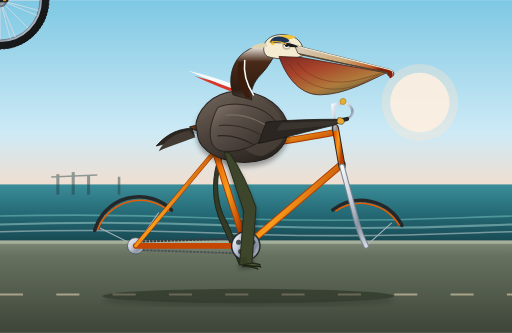
t = 0.00 s
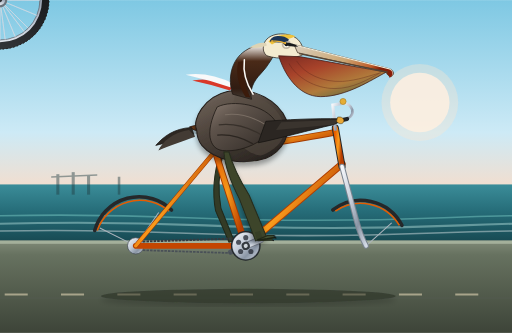
t = 0.83 s
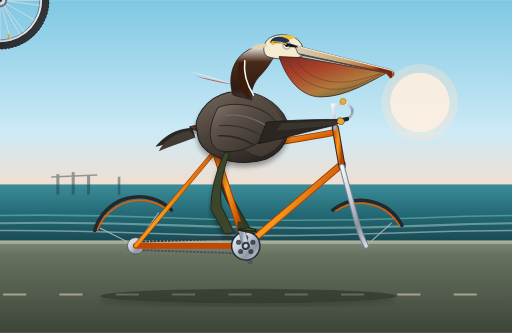
t = 1.75 s
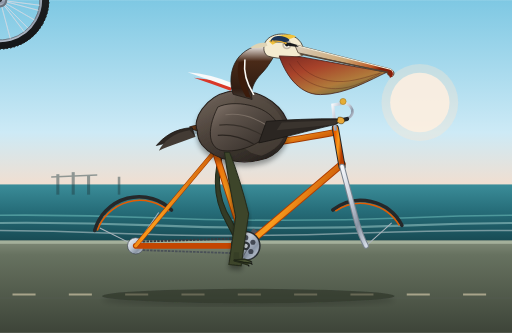
t = 2.50 s
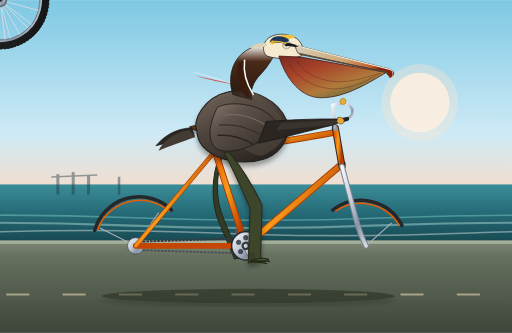
t = 3.50 s
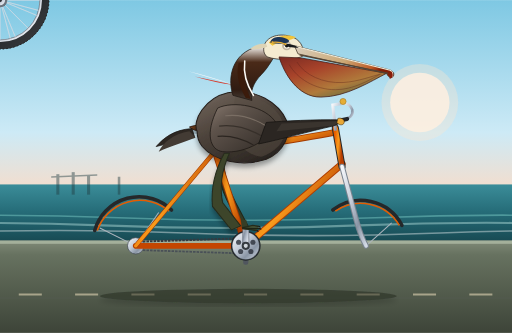
t = 4.20 s

The animated SVG that drew these frames (rendered in a browser with its animation timeline set to each time). Animation: 19 SMIL elements (animate=6,animateTransform=13); one cycle of 5.00 s, repeats indefinitely.

<svg xmlns="http://www.w3.org/2000/svg" viewBox="0 0 1000 650" width="100%" height="100%">
  <defs>
    <!-- Sky & Background Gradients -->
    <linearGradient id="skyGrad" x1="0%" y1="0%" x2="0%" y2="100%">
      <stop offset="0%" stop-color="#7ec8e3"/>
      <stop offset="55%" stop-color="#cdeaf6"/>
      <stop offset="85%" stop-color="#fedac2"/>
      <stop offset="100%" stop-color="#fcd0a1"/>
    </linearGradient>

    <linearGradient id="seaGrad" x1="0%" y1="0%" x2="0%" y2="100%">
      <stop offset="0%" stop-color="#3b8d99"/>
      <stop offset="50%" stop-color="#256b77"/>
      <stop offset="100%" stop-color="#184b54"/>
    </linearGradient>

    <linearGradient id="groundGrad" x1="0%" y1="0%" x2="0%" y2="100%">
      <stop offset="0%" stop-color="#808a78"/>
      <stop offset="15%" stop-color="#677260"/>
      <stop offset="100%" stop-color="#3d4438"/>
    </linearGradient>

    <!-- Bicycle Chrome & Metal Gradients -->
    <linearGradient id="metalGrad" x1="0%" y1="0%" x2="100%" y2="100%">
      <stop offset="0%" stop-color="#f5f7fa"/>
      <stop offset="40%" stop-color="#c5cdd9"/>
      <stop offset="70%" stop-color="#8a95a5"/>
      <stop offset="100%" stop-color="#d4dbe6"/>
    </linearGradient>

    <linearGradient id="frameGrad" x1="0%" y1="0%" x2="100%" y2="50%">
      <stop offset="0%" stop-color="#e65c00"/>
      <stop offset="50%" stop-color="#f99b1c"/>
      <stop offset="100%" stop-color="#b83e00"/>
    </linearGradient>

    <linearGradient id="tireGrad" x1="0%" y1="0%" x2="100%" y2="100%">
      <stop offset="0%" stop-color="#3a3d40"/>
      <stop offset="50%" stop-color="#1f2124"/>
      <stop offset="100%" stop-color="#121314"/>
    </linearGradient>

    <!-- Pelican Plumage & Beak Gradients -->
    <linearGradient id="beakUpperGrad" x1="0%" y1="0%" x2="100%" y2="30%">
      <stop offset="0%" stop-color="#d9cfbe"/>
      <stop offset="60%" stop-color="#cca774"/>
      <stop offset="90%" stop-color="#bf5b28"/>
      <stop offset="100%" stop-color="#822008"/>
    </linearGradient>

    <linearGradient id="pouchGrad" x1="0%" y1="0%" x2="80%" y2="100%">
      <stop offset="0%" stop-color="#7a2a22"/>
      <stop offset="35%" stop-color="#a8432a"/>
      <stop offset="70%" stop-color="#b07a3b"/>
      <stop offset="100%" stop-color="#546b45"/>
    </linearGradient>

    <linearGradient id="bodyGrad" x1="20%" y1="0%" x2="80%" y2="100%">
      <stop offset="0%" stop-color="#6e6259"/>
      <stop offset="40%" stop-color="#4e443c"/>
      <stop offset="85%" stop-color="#312b26"/>
      <stop offset="100%" stop-color="#231e1a"/>
    </linearGradient>

    <linearGradient id="wingGrad" x1="0%" y1="0%" x2="100%" y2="100%">
      <stop offset="0%" stop-color="#85776d"/>
      <stop offset="30%" stop-color="#5e534b"/>
      <stop offset="70%" stop-color="#433b35"/>
      <stop offset="100%" stop-color="#2a2420"/>
    </linearGradient>

    <linearGradient id="neckGrad" x1="0%" y1="0%" x2="0%" y2="100%">
      <stop offset="0%" stop-color="#fdfbf7"/>
      <stop offset="30%" stop-color="#4a2a18"/>
      <stop offset="80%" stop-color="#301c12"/>
      <stop offset="100%" stop-color="#443c35"/>
    </linearGradient>

    <linearGradient id="leatherGrad" x1="0%" y1="0%" x2="100%" y2="100%">
      <stop offset="0%" stop-color="#7c4722"/>
      <stop offset="50%" stop-color="#542e13"/>
      <stop offset="100%" stop-color="#2c1404"/>
    </linearGradient>

    <!-- Wheel Assembly Template (Radius: 88px, Rim: 76px, Axle: 0,0) -->
    <g id="bicycleWheel">
      <!-- Outer Tire & Tread -->
      <circle cx="0" cy="0" r="88" fill="none" stroke="url(#tireGrad)" stroke-width="15"/>
      <circle cx="0" cy="0" r="95.5" fill="none" stroke="#222" stroke-width="1.5" stroke-dasharray="3,4"/>
      <!-- Inner Rim -->
      <circle cx="0" cy="0" r="80" fill="none" stroke="url(#metalGrad)" stroke-width="4"/>
      <circle cx="0" cy="0" r="78" fill="none" stroke="#606770" stroke-width="1"/>
      
      <!-- 24 Bicycle Spokes -->
      <g stroke="#d5dbe3" stroke-width="1.2" opacity="0.85">
        <line x1="0" y1="-78" x2="0" y2="78"/>
        <line x1="-78" y1="0" x2="78" y2="0"/>
        <line x1="-55.1" y1="-55.1" x2="55.1" y2="55.1"/>
        <line x1="-55.1" y1="55.1" x2="55.1" y2="-55.1"/>
        <line x1="-72.1" y1="-30" x2="72.1" y2="30"/>
        <line x1="-72.1" y1="30" x2="72.1" y2="-30"/>
        <line x1="-30" y1="-72.1" x2="30" y2="72.1"/>
        <line x1="-30" y1="72.1" x2="30" y2="-72.1"/>
        <line x1="-75.3" y1="-20.2" x2="75.3" y2="20.2"/>
        <line x1="-75.3" y1="20.2" x2="75.3" y2="-20.2"/>
        <line x1="-20.2" y1="-75.3" x2="20.2" y2="75.3"/>
        <line x1="-20.2" y1="75.3" x2="20.2" y2="-75.3"/>
      </g>
      <!-- Wheel Hub & Valve -->
      <rect x="0" y="-76" width="3" height="8" fill="#e8a317"/>
      <circle cx="0" cy="0" r="14" fill="#69737d"/>
      <circle cx="0" cy="0" r="10" fill="url(#metalGrad)"/>
      <circle cx="0" cy="0" r="4" fill="#2d3136"/>
    </g>

    <!-- Filters -->
    <filter id="softShadow" x="-10%" y="-10%" width="120%" height="130%">
      <feGaussianBlur in="SourceAlpha" stdDeviation="5"/>
      <feOffset dx="0" dy="8" result="offsetblur"/>
      <feComponentTransfer>
        <feFuncA type="linear" slope="0.35"/>
      </feComponentTransfer>
      <feMerge>
        <feMergeNode/>
        <feMergeNode in="SourceGraphic"/>
      </feMerge>
    </filter>
  </defs>

  <style><![CDATA[
    /* CSS Styles & Smooth Render Tweaks */
    .animated-element {
      transform-box: fill-box;
      will-change: transform;
    }
  ]]></style>

  <!-- ================= BACKGROUND SCENE ================= -->
  <!-- Sky -->
  <rect x="0" y="0" width="1000" height="470" fill="url(#skyGrad)"/>

  <!-- Distant Sun -->
  <circle cx="820" cy="200" r="58" fill="#fff5ea" opacity="0.85"/>
  <circle cx="820" cy="200" r="75" fill="#fde6cf" opacity="0.35"/>

  <!-- Distant Pier & Ocean Horizon -->
  <rect x="0" y="360" width="1000" height="110" fill="url(#seaGrad)"/>
  
  <!-- Coastal Waves / Shoreline Stripes with subtle horizontal drift -->
  <g opacity="0.4">
    <path d="M-100 425 Q 150 415 400 425 T 900 425 T 1400 425" fill="none" stroke="#8de0d7" stroke-width="3">
      <animateTransform attributeName="transform" type="translate" from="0,0" to="-200,0" dur="5s" repeatCount="indefinite"/>
    </path>
    <path d="M-50 440 Q 200 430 450 440 T 950 440 T 1450 440" fill="none" stroke="#cbf3ed" stroke-width="4">
      <animateTransform attributeName="transform" type="translate" from="0,0" to="-250,0" dur="4.2s" repeatCount="indefinite"/>
    </path>
    <path d="M-80 455 Q 180 445 420 455 T 920 455 T 1420 455" fill="none" stroke="#ffffff" stroke-width="3">
      <animateTransform attributeName="transform" type="translate" from="0,0" to="-300,0" dur="3.5s" repeatCount="indefinite"/>
    </path>
  </g>

  <!-- Distant Sea Pier Pilings -->
  <g fill="#213d42" opacity="0.45">
    <rect x="110" y="340" width="6" height="40"/>
    <rect x="140" y="336" width="6" height="44"/>
    <rect x="170" y="342" width="6" height="38"/>
    <rect x="230" y="345" width="5" height="35"/>
    <path d="M100 344 L190 340 L190 343 L100 347 Z"/>
  </g>

  <!-- Paved Coastal Promenade / Ground -->
  <rect x="0" y="470" width="1000" height="180" fill="url(#groundGrad)"/>
  <rect x="0" y="470" width="1000" height="6" fill="#a4b09b"/>
  <!-- Promenade Curb / Markings (Moving backward to convey forward momentum) -->
  <g fill="#525b4e" opacity="0.7">
    <path d="M 0 580 L 1000 580 L 1000 584 L 0 584 Z"/>
  </g>
  <g stroke="#e2d6b5" stroke-dasharray="45,65" stroke-width="4" opacity="0.6">
    <line x1="0" y1="575" x2="1100" y2="575">
      <animateTransform attributeName="transform" type="translate" from="0,0" to="-110,0" dur="0.9s" repeatCount="indefinite"/>
    </line>
  </g>

  <!-- Bicycle & Rider Ground Cast Shadow -->
  <ellipse cx="485" cy="578" rx="285" ry="14" fill="#1b2119" opacity="0.45" filter="url(#softShadow)">
    <!-- Subtle rhythmic pulsation with pedaling cadence -->
    <animate attributeName="rx" values="285;290;285" dur="1.2s" repeatCount="indefinite"/>
  </ellipse>


  <!-- ================= BACK LAYER: LEFT LEG & CRANK (FAR SIDE) ================= -->
  <!-- Left Crank Assembly (180 deg out of phase from right side) -->
  <!-- Bottom Bracket Axle at (480, 480) -->
  <g id="farSideCrankAndPedal">
    <animateTransform attributeName="transform" type="rotate" from="180 480 480" to="540 480 480" dur="1.2s" repeatCount="indefinite"/>
    <!-- Far crank arm -->
    <rect x="475" y="475" width="10" height="42" rx="4" fill="#50565e"/>
    <!-- Far pedal axle and platform -->
    <g transform="translate(480, 517)">
      <!-- Counter-rotate pedal to keep it horizontal -->
      <animateTransform attributeName="transform" type="rotate" from="-180" to="-540" dur="1.2s" repeatCount="indefinite"/>
      <rect x="-14" y="-4" width="28" height="8" rx="2" fill="#2d3033"/>
      <!-- Far webbed foot -->
      <path d="M -10 -4 L 8 -16 L 22 -3 L 16 0 L -10 0 Z" fill="#2a331e"/>
    </g>
  </g>

  <!-- Far/Left Pelican Leg (Animated via morphing path synchronized to 1.2s cycle) -->
  <!-- Hip at (438, 298), connects down to left pedal platform -->
  <path fill="#333b26" stroke="#222819" stroke-width="2">
    <animate attributeName="d" dur="1.2s" repeatCount="indefinite" values="
      M 436,298 Q 410,380 445,438 L 478,515 L 468,517 L 434,440 Q 402,375 430,298 Z;
      M 436,298 Q 425,365 470,420 L 512,482 L 502,485 L 458,425 Q 415,365 430,298 Z;
      M 436,298 Q 435,350 460,395 L 485,442 L 475,445 L 448,400 Q 420,350 430,298 Z;
      M 436,298 Q 418,360 422,410 L 448,480 L 438,482 L 412,415 Q 408,362 430,298 Z;
      M 436,298 Q 410,380 445,438 L 478,515 L 468,517 L 434,440 Q 402,375 430,298 Z
    "/>
  </path>


  <!-- ================= BICYCLE WHEELS LAYER ================= -->
  <!-- Rear Wheel Center: (265, 480) -->
  <g id="rearWheelGroup" transform="translate(265, 480)">
    <!-- Continuous clockwise rotation around center -->
    <animateTransform attributeName="transform" type="rotate" from="0" to="360" dur="1.2s" repeatCount="indefinite"/>
    <use href="#bicycleWheel"/>
  </g>

  <!-- Front Wheel Center: (715, 480) -->
  <g id="frontWheelGroup" transform="translate(715, 480)">
    <!-- Continuous clockwise rotation around center -->
    <animateTransform attributeName="transform" type="rotate" from="0" to="360" dur="1.2s" repeatCount="indefinite"/>
    <use href="#bicycleWheel"/>
  </g>


  <!-- ================= BICYCLE FRAMEWORK LAYER ================= -->
  <g id="bicycleMainFrame">
    <!-- Rear Mudguard / Fender -->
    <path d="M 185 450 A 90 90 0 0 1 335 410" fill="none" stroke="#25282a" stroke-width="7" stroke-linecap="round"/>
    <path d="M 190 450 A 88 88 0 0 1 330 412" fill="none" stroke="#e65c00" stroke-width="3"/>
    <!-- Mudguard Stays -->
    <line x1="265" y1="480" x2="195" y2="445" stroke="#adb5bd" stroke-width="2"/>
    <line x1="265" y1="480" x2="310" y2="415" stroke="#adb5bd" stroke-width="2"/>

    <!-- Front Mudguard / Fender -->
    <path d="M 650 410 A 90 90 0 0 1 785 440" fill="none" stroke="#25282a" stroke-width="7" stroke-linecap="round"/>
    <path d="M 655 412 A 88 88 0 0 1 780 440" fill="none" stroke="#e65c00" stroke-width="3"/>
    <line x1="715" y1="480" x2="765" y2="435" stroke="#adb5bd" stroke-width="2"/>

    <!-- Drive Chain (Lower & Upper Runs) -->
    <line x1="265" y1="488" x2="480" y2="495" stroke="#495057" stroke-width="3.5" stroke-dasharray="5,2"/>
    <line x1="265" y1="472" x2="480" y2="465" stroke="#343a40" stroke-width="4" stroke-dasharray="5,2"/>

    <!-- Rear Cog Cassette -->
    <circle cx="265" cy="480" r="16" fill="url(#metalGrad)" stroke="#495057" stroke-width="1.5"/>

    <!-- Frame Tubes (Diamond / Classic Cruiser Geometry) -->
    <!-- Frame Dropouts: Rear (265, 480), BB Spindle (480, 480), Seat Joint (420, 295), Head Tube Top (655, 255), Head Tube Bottom (668, 320) -->

    <!-- Chainstay: BB(480,480) to Rear Dropout(265,480) -->
    <line x1="480" y1="480" x2="265" y2="480" stroke="#c44600" stroke-width="11" stroke-linecap="round"/>
    <line x1="480" y1="480" x2="265" y2="480" stroke="url(#frameGrad)" stroke-width="8" stroke-linecap="round"/>

    <!-- Seatstay: Seat Cluster(420,295) to Rear Dropout(265,480) -->
    <line x1="420" y1="295" x2="265" y2="480" stroke="#a33a00" stroke-width="9" stroke-linecap="round"/>
    <line x1="420" y1="295" x2="265" y2="480" stroke="url(#frameGrad)" stroke-width="6.5" stroke-linecap="round"/>

    <!-- Downtube: Head Tube Bottom(668, 320) to BB(480, 480) -->
    <line x1="668" y1="320" x2="480" y2="480" stroke="#b03e00" stroke-width="14" stroke-linecap="round"/>
    <line x1="668" y1="320" x2="480" y2="480" stroke="url(#frameGrad)" stroke-width="10" stroke-linecap="round"/>

    <!-- Seat Tube: BB(480,480) up to Seat Lug(420, 295) -->
    <line x1="480" y1="480" x2="420" y2="295" stroke="#a33a00" stroke-width="13" stroke-linecap="round"/>
    <line x1="480" y1="480" x2="420" y2="295" stroke="url(#frameGrad)" stroke-width="9.5" stroke-linecap="round"/>

    <!-- Top Tube: Classic slight curved cruiser swoosh from Head Tube(655, 255) to Seat Joint(420, 295) -->
    <path d="M 655 258 C 570 275, 485 285, 420 295" fill="none" stroke="#a33a00" stroke-width="13" stroke-linecap="round"/>
    <path d="M 655 258 C 570 275, 485 285, 420 295" fill="none" stroke="url(#frameGrad)" stroke-width="9.5" stroke-linecap="round"/>

    <!-- Head Tube: (655, 255) to (668, 325) -->
    <line x1="655" y1="250" x2="668" y2="325" stroke="#25282a" stroke-width="14" stroke-linecap="round"/>
    <line x1="655" y1="250" x2="668" y2="325" stroke="url(#frameGrad)" stroke-width="10" stroke-linecap="round"/>

    <!-- Front Fork: from Head Tube Bottom(668, 325) curving forward down to Front Axle(715, 480) -->
    <path d="M 668 325 L 696 430 Q 704 460, 715 480" fill="none" stroke="#7a848f" stroke-width="11" stroke-linecap="round"/>
    <path d="M 668 325 L 696 430 Q 704 460, 715 480" fill="none" stroke="url(#metalGrad)" stroke-width="7" stroke-linecap="round"/>

    <!-- Chrome Seatpost & Saddle -->
    <line x1="420" y1="295" x2="408" y2="255" stroke="url(#metalGrad)" stroke-width="7" stroke-linecap="round"/>
    <!-- Saddle Hardware & Springs -->
    <circle cx="395" cy="254" r="5" fill="#495057"/>
    <path d="M 390 255 Q 398 260 406 255" fill="none" stroke="#212529" stroke-width="3"/>
    <!-- Leather Bicycle Saddle -->
    <path d="M 370 248 C 382 242, 422 242, 442 248 C 445 250, 436 257, 425 257 C 400 257, 380 258, 370 248 Z" fill="url(#leatherGrad)" stroke="#1a0b02" stroke-width="1.5" filter="url(#softShadow)"/>

    <!-- Handlebar Stem & Swept-back Cruiser Bars -->
    <!-- Quill Stem: inserted into head tube at (655, 250), rises to (650, 205) then extends forward to (665, 202) -->
    <path d="M 655 252 L 650 205 L 668 202" fill="none" stroke="url(#metalGrad)" stroke-width="6" stroke-linecap="square"/>
    <!-- Chrome Handlebar Sweeping Back towards Pelican -->
    <path d="M 668 202 Q 682 200, 688 214 Q 692 230, 668 234" fill="none" stroke="url(#metalGrad)" stroke-width="5" stroke-linecap="round"/>
    <!-- Rubber Handgrip -->
    <path d="M 678 232 L 664 235" fill="none" stroke="#212529" stroke-width="8" stroke-linecap="round"/>
    <!-- Vintage Brass Bell -->
    <circle cx="670" cy="198" r="6" fill="#e5ad35" stroke="#997018" stroke-width="1"/>
  </g>


  <!-- ================= FOREGROUND CRANK & CHAINRING LAYER ================= -->
  <!-- Main Front Sprocket / Chainring at BB (480, 480) -->
  <circle cx="480" cy="480" r="28" fill="#495057" stroke="#212529" stroke-width="2"/>
  <circle cx="480" cy="480" r="26" fill="url(#metalGrad)"/>
  <!-- Chainring Cutouts -->
  <g fill="#2b303a" opacity="0.8">
    <circle cx="480" cy="464" r="5"/>
    <circle cx="494" cy="473" r="5"/>
    <circle cx="490" cy="491" r="5"/>
    <circle cx="470" cy="491" r="5"/>
    <circle cx="466" cy="473" r="5"/>
  </g>

  <!-- Right (Near) Crank Arm and Pedal: Rotates 360 deg around (480, 480) -->
  <g id="nearCrankGroup">
    <animateTransform attributeName="transform" type="rotate" from="0 480 480" to="360 480 480" dur="1.2s" repeatCount="indefinite"/>
    
    <!-- Crank Arm pointing downward initially -->
    <rect x="474" y="475" width="12" height="42" rx="5" fill="url(#metalGrad)" stroke="#4a525d" stroke-width="1"/>
    <circle cx="480" cy="480" r="8" fill="#343a40"/>
    <circle cx="480" cy="480" r="4" fill="#ced4da"/>
    
    <!-- Pedal Spindle at (480, 517) -->
    <g transform="translate(480, 517)">
      <!-- Counter-rotate pedal to keep pedal horizontal while revolving -->
      <animateTransform attributeName="transform" type="rotate" from="0" to="-360" dur="1.2s" repeatCount="indefinite"/>
      <!-- Pedal Axle & Body -->
      <rect x="-16" y="-5" width="32" height="9" rx="2.5" fill="#1b1d20" stroke="#555" stroke-width="1"/>
      <rect x="-12" y="-3" width="6" height="5" fill="#ff9900" opacity="0.9"/> <!-- Amber Pedal Reflector -->
      <rect x="6" y="-3" width="6" height="5" fill="#ff9900" opacity="0.9"/>
    </g>
  </g>


  <!-- ================= CALIFORNIA BROWN PELICAN LAYER ================= -->
  <!-- Sitting on saddle at ~(400, 245), hands/wings on handlebar at (665, 235), right foot on right pedal -->
  
  <!-- Subtle whole-body rhythmic bobbing during pedaling exertion -->
  <g id="pelicanRiderGroup">
    <animateTransform attributeName="transform" type="translate" values="0,0; 1,-3; 0,1; -1,-2; 0,0" dur="1.2s" repeatCount="indefinite"/>

    <!-- Tail Feathers Extending behind saddle -->
    <g id="pelicanTail">
      <path d="M 375 250 C 340 252, 320 268, 305 285 C 325 280, 355 272, 380 266 Z" fill="#2d2722" stroke="#1c1815" stroke-width="1.5"/>
      <path d="M 370 255 C 338 260, 318 278, 310 295 C 330 286, 360 276, 382 268 Z" fill="#433b34"/>
    </g>

    <!-- Main Body / Torso of Brown Pelican -->
    <!-- Pear-shaped robust aquatic avian body -->
    <path id="pelicanTorso" d="M 385 255 C 375 235, 400 190, 445 180 C 500 170, 545 200, 560 235 C 570 260, 555 295, 520 310 C 475 325, 420 315, 395 285 C 388 276, 385 264, 385 255 Z" fill="url(#bodyGrad)" stroke="#241e1a" stroke-width="2" filter="url(#softShadow)"/>

    <!-- Breast & Belly Feather Highlights -->
    <path d="M 460 185 C 510 185, 545 210, 555 245 C 562 270, 540 295, 510 305 C 475 300, 455 270, 450 240 Z" fill="#584e45" opacity="0.5"/>

    <!-- Striped Coastal Sailor Scarf around lower neck blowing back in the breeze -->
    <g id="flutteringScarf">
      <!-- Trailing ends of scarf with wavy animation -->
      <path d="M 458 165 Q 420 160 380 148 Q 410 162 450 178 Z" fill="#d93829">
        <animate attributeName="d" dur="0.6s" repeatCount="indefinite" values="
          M 458 165 Q 420 160 380 148 Q 410 162 450 178 Z;
          M 458 165 Q 415 150 375 162 Q 415 168 450 178 Z;
          M 458 165 Q 420 160 380 148 Z
        "/>
      </path>
      <path d="M 458 165 Q 410 148 368 138 Q 405 155 452 172 Z" fill="#f8f9fa">
        <animate attributeName="d" dur="0.6s" repeatCount="indefinite" values="
          M 458 165 Q 410 148 368 138 Q 405 155 452 172 Z;
          M 458 165 Q 408 138 362 150 Q 410 158 452 172 Z;
          M 458 165 Q 410 148 368 138 Z
        "/>
      </path>
    </g>

    <!-- Graceful S-Curved Neck of the Pelican -->
    <!-- Rises from shoulders (480, 180), arches back slightly to (465, 125), then forward to head (525, 95) -->
    <path id="pelicanNeck" d="M 455 185 C 445 155, 452 118, 480 100 C 498 88, 520 85, 545 92 C 535 110, 525 130, 510 145 C 495 160, 488 178, 492 195 Z" fill="url(#neckGrad)" stroke="#221b16" stroke-width="1.5"/>

    <!-- Characteristic Chestnut / Dark Brown Stripe on Nape (Breeding Adult Brown Pelican) -->
    <path d="M 466 122 C 460 145, 468 170, 480 190 L 490 192 C 480 170, 472 145, 478 120 Z" fill="#3b1b0b"/>
    <!-- White Side-Neck Border Stripe -->
    <path d="M 478 118 C 475 142, 482 165, 495 185" fill="none" stroke="#fdfbf7" stroke-width="3" stroke-linecap="round"/>

    <!-- Pelican Head (Crown & Face) -->
    <!-- Golden-yellow/straw crown patch characteristic of California brown pelican -->
    <path d="M 515 95 C 515 72, 542 62, 568 70 C 585 75, 595 90, 592 108 C 580 115, 545 118, 522 110 C 516 105, 515 100, 515 95 Z" fill="#f4ebd0" stroke="#332a22" stroke-width="1.5"/>
    <path d="M 525 82 C 540 68, 565 65, 578 72 C 568 78, 545 80, 532 88 Z" fill="#f0c33c"/> <!-- Yellow Crest Wash -->

    <!-- Back-of-Head Feather Tuft / Crestlet -->
    <path d="M 520 85 C 505 82, 495 90, 488 94 C 500 96, 512 94, 522 90 Z" fill="#ded3b4"/>

    <!-- Eye Area & Eye -->
    <!-- Bare pinkish/slate orbital skin -->
    <circle cx="560" cy="88" r="9" fill="#9e9185" opacity="0.6"/>
    <circle cx="560" cy="88" r="5.5" fill="#fbf8eb"/>
    <circle cx="560" cy="88" r="3.5" fill="#161513"/>
    <circle cx="561.5" cy="86.5" r="1.2" fill="#ffffff"/> <!-- Catchlight -->

    <!-- Giant Pouch & Bill Assembly -->
    <!-- The bill starts at (580, 92) and extends forward to (765, 145) -->
    
    <!-- Large Distensible Gular Throat Pouch -->
    <path id="gularPouch" d="M 545 110 C 555 140, 580 185, 625 185 C 675 185, 725 155, 755 142 L 588 112 Z" fill="url(#pouchGrad)" stroke="#421a14" stroke-width="1.5">
      <!-- Mild throat pulsation / respiration -->
      <animate attributeName="d" dur="2.4s" repeatCount="indefinite" values="
        M 545 110 C 555 140, 580 185, 625 185 C 675 185, 725 155, 755 142 L 588 112 Z;
        M 545 110 C 555 144, 582 192, 628 192 C 678 192, 727 158, 755 142 L 588 112 Z;
        M 545 110 C 555 140, 580 185, 625 185 C 675 185, 725 155, 755 142 L 588 112 Z
      "/>
    </path>

    <!-- Longitudinal Elastic Veins/Folds on Pouch -->
    <g fill="none" stroke="#5a221a" stroke-width="1.2" opacity="0.6">
      <path d="M 565 125 C 580 152, 615 174, 655 174 C 690 174, 720 156, 742 144"/>
      <path d="M 580 120 C 595 145, 630 162, 670 160 C 700 158, 725 148, 745 143"/>
    </g>

    <!-- Sturdy Maxilla (Upper Bill) with Hook (Nail) at the Tip -->
    <path d="M 575 88 L 760 135 C 768 137, 772 144, 767 149 C 763 153, 757 148, 755 142 L 582 104 Z" fill="url(#beakUpperGrad)" stroke="#4a3b2c" stroke-width="1.5"/>
    <!-- Dorsal Culmen Ridge & Hook -->
    <path d="M 576 89 L 762 136 Q 769 140 766 148" fill="none" stroke="#f4eedb" stroke-width="2" stroke-linecap="round"/>
    <path d="M 764 140 Q 768 147 762 151" fill="none" stroke="#8c1c08" stroke-width="3" stroke-linecap="round"/> <!-- Reddish hook tip -->

    <!-- Mandible (Lower Bill Edge) -->
    <path d="M 585 106 L 758 142" stroke="#544332" stroke-width="2.5" fill="none"/>

    <!-- Cheeky Sea Captain's / Cyclist Cap perched on head -->
    <g id="captainCap" transform="translate(528, 62) rotate(6)">
      <!-- Peak / Visor -->
      <path d="M 30 18 Q 50 18 58 24 Q 42 27 28 22 Z" fill="#181a1b"/>
      <!-- Cap Body -->
      <path d="M 2 18 C 5 6, 28 4, 38 12 C 40 14, 35 22, 2 20 Z" fill="#1d3557"/>
      <!-- Gold Cord / Strap -->
      <path d="M 6 19 Q 20 16 32 20" stroke="#e5ad35" stroke-width="2.5" fill="none"/>
      <circle cx="6" cy="19" r="2" fill="#e5ad35"/>
      <circle cx="32" cy="20" r="2" fill="#e5ad35"/>
    </g>

    <!-- Pelican Wing (Resting folded along flank, with primary tip guiding the handlebars) -->
    <!-- Deep layered coastal feathers -->
    <g id="foldedWing">
      <!-- Scapulars and Coverts -->
      <path d="M 425 210 C 455 195, 520 205, 540 240 C 530 270, 480 300, 435 295 C 410 292, 400 260, 425 210 Z" fill="url(#wingGrad)" stroke="#1e1814" stroke-width="1.5"/>
      
      <!-- Feather Plumes / Covert Layering -->
      <path d="M 440 225 Q 480 220 520 245" fill="none" stroke="#7a6e64" stroke-width="2"/>
      <path d="M 428 245 Q 470 240 512 265" fill="none" stroke="#37302a" stroke-width="2.5"/>
      <path d="M 425 265 Q 460 262 495 282" fill="none" stroke="#2b2520" stroke-width="2.5"/>

      <!-- Primary Flight Feathers reaching forward toward handlebar -->
      <!-- Wrist joint at (530, 245), feather wingtip gripping handlebar at (666, 235) -->
      <path d="M 520 238 C 555 235, 615 232, 665 233 C 668 235, 662 242, 650 245 C 605 255, 545 272, 505 280 Z" fill="#2b2622" stroke="#171412" stroke-width="1.5"/>
      <path d="M 550 240 L 666 235 L 652 244 L 540 255 Z" fill="#3a342e"/>
      <!-- Feathers curled cleanly around the rubber grip -->
      <path d="M 660 230 C 668 228, 674 233, 672 239 C 670 244, 662 244, 658 238 Z" fill="#e8a838" stroke="#3a2505" stroke-width="1"/>
    </g>

    <!-- ================= FOREGROUND RIGHT LEG & FOOT ================= -->
    <!-- Leg animates up and down smoothly in full synchrony with the near crank! -->
    <!-- Hip anchor point: (448, 298) inside the pelvis/torso -->
    <!-- The path morphs through 8 keyframes matching the exact 360 rotation of the right crank arm -->
    <path id="nearPelicanLeg" fill="#3c452b" stroke="#252b1b" stroke-width="2" filter="url(#softShadow)">
      <animate attributeName="d" dur="1.2s" repeatCount="indefinite" values="
        M 448,298 Q 480,345 500,405 L 492,514 L 468,517 L 476,412 Q 455,348 438,298 Z;
        M 448,298 Q 465,360 478,425 L 460,523 L 436,518 L 452,430 Q 442,362 438,298 Z;
        M 448,298 Q 445,372 448,435 L 438,515 L 416,505 L 424,435 Q 425,370 438,298 Z;
        M 448,298 Q 430,365 425,415 L 432,482 L 412,472 L 405,420 Q 415,365 438,298 Z;
        M 448,298 Q 425,350 435,395 L 470,440 L 452,448 L 415,402 Q 410,350 438,298 Z;
        M 448,298 Q 445,335 470,380 L 512,448 L 492,458 L 452,388 Q 430,338 438,298 Z;
        M 448,298 Q 470,332 505,385 L 530,478 L 508,485 L 485,392 Q 452,335 438,298 Z;
        M 448,298 Q 485,338 518,398 L 518,506 L 494,512 L 495,405 Q 465,342 438,298 Z;
        M 448,298 Q 480,345 500,405 L 492,514 L 468,517 L 476,412 Q 455,348 438,298 Z
      "/>
    </path>

    <!-- Webbed Foot firmly planted on the right pedal platform -->
    <!-- Synchronously tracks and rotates horizontally with the pedal at (480, 517) -->
    <g id="rightWebbedFoot">
      <animateTransform attributeName="transform" type="translate" dur="1.2s" repeatCount="indefinite" values="
        480,517;
        455,505;
        445,480;
        455,455;
        480,443;
        505,455;
        515,480;
        505,505;
        480,517
      "/>
      
      <!-- Webbed Bird Foot Anatomy: strong ankle, three webbed forward toes, claws -->
      <!-- Natural slight foot angle flexing during downstroke and upstroke -->
      <g>
        <animateTransform attributeName="transform" type="rotate" dur="1.2s" repeatCount="indefinite" values="
          -2; 8; 15; 10; -4; -12; -15; -8; -2
        "/>
        <!-- Ankle / Tarsus Joint -->
        <path d="M -8 -15 L 2 -15 L 4 0 L -8 0 Z" fill="#363e26"/>
        <!-- Webbing between toes -->
        <polygon points="-6,0 12,-4 26,-1 24,3 -6,2" fill="#4d5733" opacity="0.9"/>
        <polygon points="-6,0 24,3 20,7 -6,3" fill="#424c2a"/>
        <!-- Toes & Claws -->
        <!-- Outer Toe -->
        <path d="M -6 0 L 14 -3 L 26 0" fill="none" stroke="#252b1b" stroke-width="2.5" stroke-linecap="round"/>
        <!-- Middle Long Toe -->
        <path d="M -6 1 L 12 3 L 27 4" fill="none" stroke="#1d2315" stroke-width="3" stroke-linecap="round"/>
        <!-- Inner Toe -->
        <path d="M -6 2 L 10 5 L 22 8" fill="none" stroke="#252b1b" stroke-width="2.5" stroke-linecap="round"/>
        <!-- Curved Toe Claws -->
        <path d="M 26 0 L 29 2" fill="none" stroke="#111" stroke-width="2"/>
        <path d="M 27 4 L 30 6" fill="none" stroke="#111" stroke-width="2"/>
        <path d="M 22 8 L 24 10" fill="none" stroke="#111" stroke-width="2"/>
      </g>
    </g>
  </g> <!-- End Pelican Rider Group -->

</svg>
